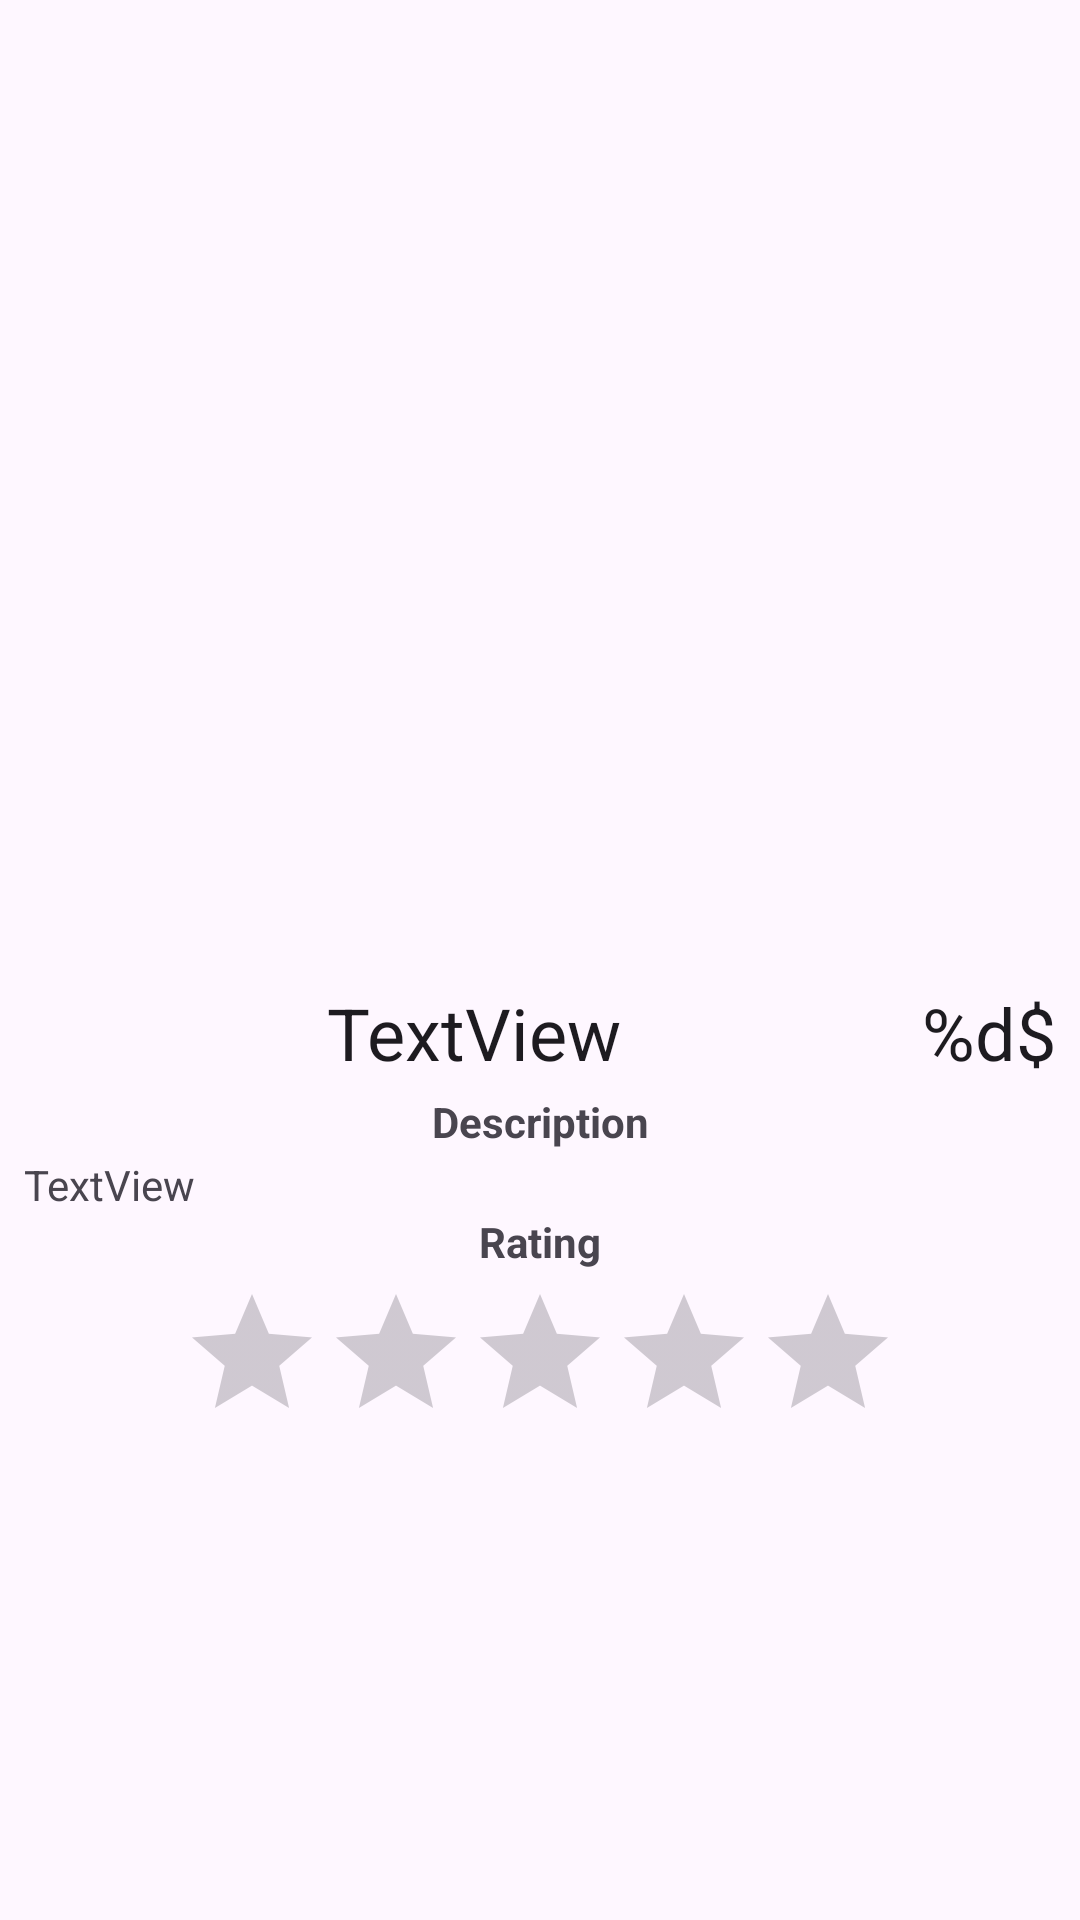

Reconstruct the res/layout file that produces this screen, plus the resources it refers to.
<!-- AndroidManifest.xml: application theme Base.Theme.DummyApp -->
<!-- res/layout/fragment_product_info.xml -->
<?xml version="1.0" encoding="utf-8"?>
<androidx.constraintlayout.widget.ConstraintLayout xmlns:android="http://schemas.android.com/apk/res/android"
xmlns:app="http://schemas.android.com/apk/res-auto"
xmlns:tools="http://schemas.android.com/tools"
android:layout_width="match_parent"
android:layout_height="match_parent"
android:padding="8dp"
tools:context=".ui.ProductInfoFragment.ProductInfoFragment">

    <androidx.viewpager.widget.ViewPager
        android:id="@+id/pager"
        android:layout_width="0dp"
        android:layout_height="300dp"
        android:layout_centerInParent="true"
        android:layout_gravity="center"
        android:layout_margin="10dp"
        app:layout_constraintEnd_toEndOf="parent"
        app:layout_constraintStart_toStartOf="parent"
        app:layout_constraintTop_toTopOf="parent" />

    <TextView
        android:id="@+id/title_product"
        style="@style/TextAppearance.MaterialComponents.Headline5"
        android:layout_width="0dp"
        android:layout_height="wrap_content"
        android:layout_marginTop="10dp"
        android:gravity="center"
        android:text="TextView"
        app:layout_constraintEnd_toStartOf="@+id/price"
        app:layout_constraintHorizontal_bias="0.5"
        app:layout_constraintStart_toStartOf="parent"
        app:layout_constraintTop_toBottomOf="@+id/pager" />




    <RatingBar
        android:id="@+id/rating"
        android:layout_width="wrap_content"
        android:layout_height="wrap_content"
        android:layout_marginTop="4dp"
        android:isIndicator="true"
        app:layout_constraintEnd_toEndOf="@+id/rating_label"
        app:layout_constraintStart_toStartOf="@+id/rating_label"
        app:layout_constraintTop_toBottomOf="@+id/rating_label" />

    <TextView
        android:id="@+id/description_label"
        android:layout_width="0dp"
        android:layout_height="wrap_content"
        android:layout_marginTop="4dp"
        android:gravity="center"
        android:text="@string/description_label"
        android:textStyle="bold"
        app:layout_constraintEnd_toEndOf="parent"
        app:layout_constraintHorizontal_bias="0.5"
        app:layout_constraintStart_toStartOf="parent"
        app:layout_constraintTop_toBottomOf="@+id/title_product" />

    <TextView
        android:id="@+id/description"
        android:layout_width="0dp"
        android:layout_height="wrap_content"
        android:layout_marginTop="2dp"
        android:text="TextView"
        app:layout_constraintEnd_toEndOf="parent"
        app:layout_constraintHorizontal_bias="0.5"
        app:layout_constraintStart_toStartOf="parent"
        app:layout_constraintTop_toBottomOf="@+id/description_label" />

    <TextView
        android:id="@+id/rating_label"
        android:layout_width="0dp"
        android:layout_height="wrap_content"
        android:gravity="center"
        android:text="@string/rating_label"
        android:textStyle="bold"
        app:layout_constraintEnd_toEndOf="@+id/description"
        app:layout_constraintStart_toStartOf="@+id/description"
        app:layout_constraintTop_toBottomOf="@+id/description" />


    <TextView
        android:id="@+id/price"
        android:layout_width="wrap_content"
        android:layout_height="wrap_content"
        android:text="@string/price"
        style="@style/TextAppearance.MaterialComponents.Headline5"
        app:layout_constraintBottom_toBottomOf="@+id/title_product"
        app:layout_constraintEnd_toEndOf="parent"
        app:layout_constraintTop_toTopOf="@+id/title_product" />

</androidx.constraintlayout.widget.ConstraintLayout>
<!-- resources referenced by this layout -->
<resources>
  <string name="description_label">Description</string>
  <string name="price">%d$</string>
  <string name="rating_label">Rating</string>
  <style name="Base.Theme.DummyApp" parent="Theme.Material3.DayNight.NoActionBar">
  
          <item name="android:statusBarColor">@color/design_default_color_primary</item>
      </style>
</resources>
